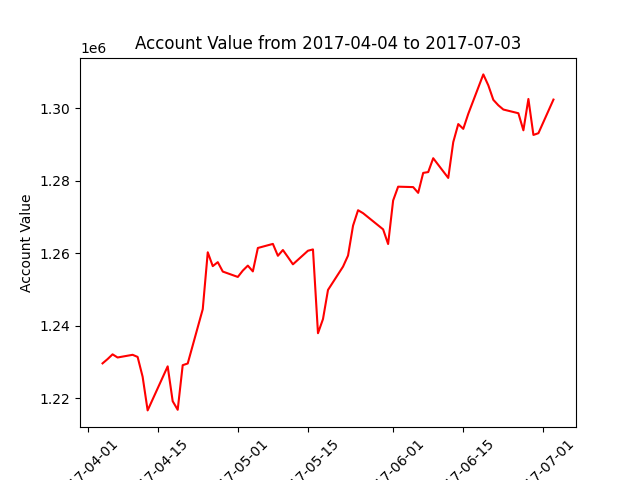

Values plotted in this chart, from the file beside it:
datadate, account_value
20170404, 1229631
20170405, 1230805
20170406, 1232121
20170407, 1231252
20170410, 1231989
20170411, 1231408
20170412, 1225943
20170413, 1216671
20170417, 1228811
20170418, 1219205
20170419, 1216838
20170420, 1229135
20170421, 1229598
20170424, 1244558
20170425, 1260240
20170426, 1256430
20170427, 1257523
20170428, 1254925
20170501, 1253448
20170502, 1255201
20170503, 1256566
20170504, 1254975
20170505, 1261428
20170508, 1262552
20170509, 1259276
20170510, 1260869
20170511, 1258919
20170512, 1256925
20170515, 1260670
20170516, 1261031
20170517, 1237938
20170518, 1241839
20170519, 1249869
20170522, 1256291
20170523, 1259338
20170524, 1267588
20170525, 1271834
20170526, 1271015
20170530, 1266562
20170531, 1262518
20170601, 1274510
20170602, 1278320
20170605, 1278203
20170606, 1276616
20170607, 1282115
20170608, 1282345
20170609, 1286165
20170612, 1280730
20170613, 1290601
20170614, 1295575
20170615, 1294251
20170616, 1298404
20170619, 1309259
20170620, 1306243
20170621, 1302246
20170622, 1300747
20170623, 1299581
20170626, 1298557
20170627, 1293852
20170628, 1302487
... 3 more rows
